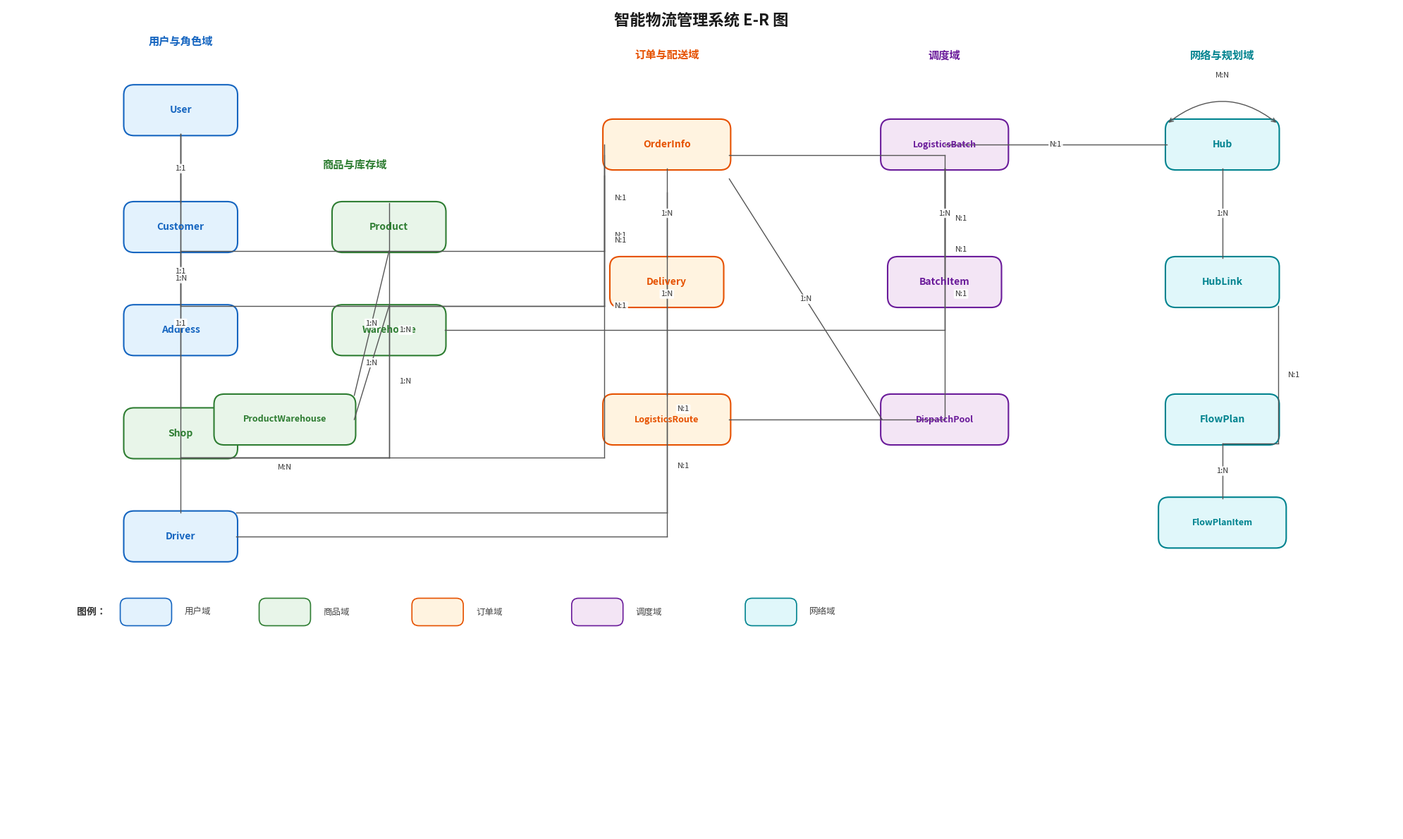

Reproduce this figure in Python. (Note: this script raises an exception after producing the figure.)
#!/usr/bin/env python3
"""Generate a cleaner ER diagram for the thesis using matplotlib."""

import matplotlib.pyplot as plt
import matplotlib.patches as patches
from matplotlib.patches import FancyBboxPatch
import numpy as np

plt.rcParams['font.family'] = ['Arial Unicode MS', 'SimHei', 'sans-serif']
plt.rcParams['axes.unicode_minus'] = False

fig, ax = plt.subplots(1, 1, figsize=(20, 12))
ax.set_xlim(0, 20)
ax.set_ylim(0, 12)
ax.axis('off')
fig.patch.set_facecolor('white')
ax.set_facecolor('white')

colors = {
    'user': '#E3F2FD', 'user_border': '#1565C0',
    'product': '#E8F5E9', 'product_border': '#2E7D32',
    'order': '#FFF3E0', 'order_border': '#E65100',
    'logistics': '#F3E5F5', 'logistics_border': '#6A1B9A',
    'network': '#E0F7FA', 'network_border': '#00838F',
}

def draw_entity(ax, x, y, w, h, name, color_key, font_size=10):
    box = FancyBboxPatch((x - w/2, y - h/2), w, h,
                         boxstyle="round,pad=0.02,rounding_size=0.15",
                         facecolor=colors[color_key],
                         edgecolor=colors[f'{color_key}_border'],
                         linewidth=1.5)
    ax.add_patch(box)
    ax.text(x, y, name, ha='center', va='center', fontsize=font_size,
            fontweight='bold', color=colors[f'{color_key}_border'])
    return (x, y, w, h)

def draw_line(ax, x1, y1, x2, y2, card_mid=None, color='#555555'):
    ax.plot([x1, x2], [y1, y2], color=color, linewidth=1.0, zorder=1)
    if card_mid:
        mx, my = (x1 + x2) / 2, (y1 + y2) / 2
        ax.text(mx, my, card_mid, ha='center', va='center', fontsize=8, color='#333333',
                bbox=dict(boxstyle='round,pad=0.15', facecolor='white', edgecolor='none', alpha=0.9), zorder=5)

def draw_l_shape(ax, x1, y1, x2, y2, card_pos=None, color='#555555'):
    """Draw an L-shaped line via corner."""
    if abs(x1 - x2) < 0.1:
        draw_line(ax, x1, y1, x2, y2, card_pos, color)
        return
    if abs(y1 - y2) < 0.1:
        draw_line(ax, x1, y1, x2, y2, card_pos, color)
        return
    corner_x, corner_y = x2, y1
    ax.plot([x1, corner_x], [y1, corner_y], color=color, linewidth=1.0, zorder=1)
    ax.plot([corner_x, x2], [corner_y, y2], color=color, linewidth=1.0, zorder=1)
    if card_pos:
        ax.text(corner_x + 0.15, (corner_y + y2)/2, card_pos, ha='left', va='center', fontsize=8, color='#333333',
                bbox=dict(boxstyle='round,pad=0.15', facecolor='white', edgecolor='none', alpha=0.9), zorder=5)

def draw_l_shape_v(ax, x1, y1, x2, y2, card_pos=None, color='#555555'):
    """Draw an L-shaped line via vertical corner."""
    if abs(x1 - x2) < 0.1:
        draw_line(ax, x1, y1, x2, y2, card_pos, color)
        return
    if abs(y1 - y2) < 0.1:
        draw_line(ax, x1, y1, x2, y2, card_pos, color)
        return
    corner_x, corner_y = x1, y2
    ax.plot([x1, corner_x], [y1, corner_y], color=color, linewidth=1.0, zorder=1)
    ax.plot([corner_x, x2], [corner_y, y2], color=color, linewidth=1.0, zorder=1)
    if card_pos:
        ax.text((x1 + corner_x)/2 + 0.15, (y1 + corner_y)/2, card_pos, ha='left', va='center', fontsize=8, color='#333333',
                bbox=dict(boxstyle='round,pad=0.15', facecolor='white', edgecolor='none', alpha=0.9), zorder=5)

# ==================== Layout ====================
# Column 1: User domain (x=2.5)
# Column 2: Product domain (x=5.5)
# Column 3: Order domain (x=9.5)
# Column 4: Logistics domain (x=13.5)
# Column 5: Network/Planning domain (x=17.5)

# User column
draw_entity(ax, 2.5, 10.5, 1.6, 0.7, 'User', 'user')
draw_entity(ax, 2.5, 8.8, 1.6, 0.7, 'Customer', 'user')
draw_entity(ax, 2.5, 7.3, 1.6, 0.7, 'Address', 'user')

# Shop/Driver sub-column near user
draw_entity(ax, 2.5, 5.8, 1.6, 0.7, 'Shop', 'product')
draw_entity(ax, 2.5, 4.3, 1.6, 0.7, 'Driver', 'user')

# Product column
draw_entity(ax, 5.5, 8.8, 1.6, 0.7, 'Product', 'product')
draw_entity(ax, 5.5, 7.3, 1.6, 0.7, 'Warehouse', 'product')
draw_entity(ax, 4.0, 6.0, 2.0, 0.7, 'ProductWarehouse', 'product', font_size=9)

# Order column
draw_entity(ax, 9.5, 10.0, 1.8, 0.7, 'OrderInfo', 'order')
draw_entity(ax, 9.5, 8.0, 1.6, 0.7, 'Delivery', 'order')
draw_entity(ax, 9.5, 6.0, 1.8, 0.7, 'LogisticsRoute', 'order', font_size=9)

# Logistics column
draw_entity(ax, 13.5, 10.0, 1.8, 0.7, 'LogisticsBatch', 'logistics', font_size=9)
draw_entity(ax, 13.5, 8.0, 1.6, 0.7, 'BatchItem', 'logistics')
draw_entity(ax, 13.5, 6.0, 1.8, 0.7, 'DispatchPool', 'logistics', font_size=9)

# Network/Planning column
draw_entity(ax, 17.5, 10.0, 1.6, 0.7, 'Hub', 'network')
draw_entity(ax, 17.5, 8.0, 1.6, 0.7, 'HubLink', 'network')
draw_entity(ax, 17.5, 6.0, 1.6, 0.7, 'FlowPlan', 'network')
draw_entity(ax, 17.5, 4.5, 1.8, 0.7, 'FlowPlanItem', 'network', font_size=9)

# ==================== Connections ====================
# User -> Customer
draw_line(ax, 2.5, 10.15, 2.5, 9.15, '1:1')
# User -> Shop
draw_l_shape(ax, 2.5, 10.15, 2.5, 6.15, '1:1')
# User -> Driver
draw_l_shape(ax, 2.5, 10.15, 2.5, 4.65, '1:1')

# Customer -> Address
draw_line(ax, 2.5, 8.45, 2.5, 7.65, '1:N')

# Shop -> Product
draw_l_shape(ax, 2.5, 5.45, 5.5, 9.15, '1:N')
# Shop -> Warehouse
draw_l_shape(ax, 2.5, 5.45, 5.5, 7.65, '1:N')

# Product <-> Warehouse (via ProductWarehouse)
draw_line(ax, 5.5, 8.45, 5.0, 6.35, '1:N')
draw_line(ax, 5.5, 7.65, 5.0, 6.0, '1:N')
# ProductWarehouse note
ax.text(4.0, 5.3, 'M:N', ha='center', va='center', fontsize=8, color='#333333',
        bbox=dict(boxstyle='round,pad=0.15', facecolor='white', edgecolor='none', alpha=0.9), zorder=5)

# Customer -> OrderInfo
draw_l_shape(ax, 2.5, 8.45, 8.6, 10.0, 'N:1')
# Shop -> OrderInfo
draw_l_shape(ax, 2.5, 5.45, 8.6, 9.85, 'N:1')
# Address -> OrderInfo
draw_l_shape(ax, 2.5, 7.65, 8.6, 9.7, 'N:1')
# Warehouse -> OrderInfo
draw_l_shape(ax, 5.5, 7.65, 8.6, 9.55, 'N:1')

# OrderInfo -> Delivery
draw_line(ax, 9.5, 9.65, 9.5, 8.35, '1:N')
# Delivery -> Driver
draw_l_shape_v(ax, 9.5, 8.0, 3.3, 4.3, 'N:1')

# OrderInfo -> LogisticsRoute
draw_line(ax, 9.5, 9.3, 9.5, 6.35, '1:N')
# LogisticsRoute -> Driver
draw_l_shape_v(ax, 9.5, 6.0, 3.3, 4.65, 'N:1')

# OrderInfo -> LogisticsBatch (actually via order in batch items, indirect)
# LogisticsBatch -> BatchItem
draw_line(ax, 13.5, 9.65, 13.5, 8.35, '1:N')
# BatchItem -> OrderInfo
draw_l_shape_v(ax, 13.5, 8.0, 10.4, 9.85, 'N:1')

# OrderInfo -> DispatchPool
draw_line(ax, 10.4, 9.5, 12.6, 6.0, '1:N')

# Hub self relation (M:N via HubLink)
# Hub -> HubLink
draw_line(ax, 17.5, 9.65, 17.5, 8.35, '1:N')
# Hub self-relation arc
ax.annotate('', xy=(16.7, 10.3), xytext=(18.3, 10.3),
            arrowprops=dict(arrowstyle='<->', color='#555555', lw=1.0,
                           connectionstyle='arc3,rad=0.4'))
ax.text(17.5, 11.0, 'M:N', ha='center', va='center', fontsize=8, color='#333333',
        bbox=dict(boxstyle='round,pad=0.15', facecolor='white', edgecolor='none', alpha=0.9), zorder=5)

# LogisticsBatch -> Hub
draw_l_shape_v(ax, 13.5, 10.0, 16.7, 10.0, 'N:1')
# LogisticsBatch -> Warehouse
draw_l_shape_v(ax, 13.5, 9.65, 6.3, 7.3, 'N:1')
# LogisticsBatch -> LogisticsRoute
draw_l_shape_v(ax, 13.5, 9.65, 10.4, 6.0, 'N:1')

# FlowPlan -> FlowPlanItem
draw_line(ax, 17.5, 5.65, 17.5, 4.85, '1:N')
# FlowPlan -> HubLink
draw_l_shape(ax, 17.5, 5.65, 18.3, 7.65, 'N:1')

# ==================== Domain Labels ====================
ax.text(2.5, 11.5, '用户与角色域', ha='center', va='center', fontsize=11,
        fontweight='bold', color=colors['user_border'])
ax.text(5.0, 9.7, '商品与库存域', ha='center', va='center', fontsize=11,
        fontweight='bold', color=colors['product_border'])
ax.text(9.5, 11.3, '订单与配送域', ha='center', va='center', fontsize=11,
        fontweight='bold', color=colors['order_border'])
ax.text(13.5, 11.3, '调度域', ha='center', va='center', fontsize=11,
        fontweight='bold', color=colors['logistics_border'])
ax.text(17.5, 11.3, '网络与规划域', ha='center', va='center', fontsize=11,
        fontweight='bold', color=colors['network_border'])

# Title
ax.text(10, 11.8, '智能物流管理系统 E-R 图', ha='center', va='center',
        fontsize=16, fontweight='bold', color='#1a1a1a')

# Legend
legend_y = 3.2
ax.text(1.0, legend_y, '图例：', ha='left', va='center', fontsize=10, fontweight='bold', color='#333')
legend_items = [
    (2.0, legend_y, 'user', '用户域'),
    (4.0, legend_y, 'product', '商品域'),
    (6.2, legend_y, 'order', '订单域'),
    (8.5, legend_y, 'logistics', '调度域'),
    (11.0, legend_y, 'network', '网络域'),
]
for lx, ly, ckey, label in legend_items:
    box = FancyBboxPatch((lx - 0.35, ly - 0.18), 0.7, 0.36,
                         boxstyle="round,pad=0.02,rounding_size=0.1",
                         facecolor=colors[ckey], edgecolor=colors[f'{ckey}_border'], linewidth=1.2)
    ax.add_patch(box)
    ax.text(lx + 0.55, ly, label, ha='left', va='center', fontsize=9, color='#444')

plt.tight_layout()
plt.savefig('/Users/miao/CodeBuddy/thesis-transportation/template/figures/er-diagram.png',
            dpi=300, bbox_inches='tight', facecolor='white', edgecolor='none')
print('ER diagram saved to figures/er-diagram.png')
